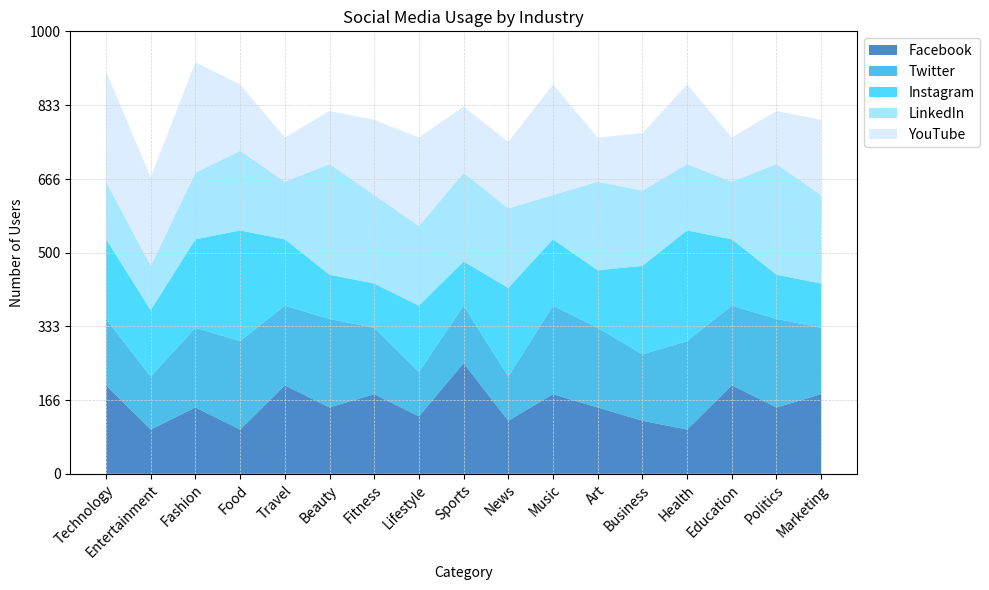

Reproduce this figure in Python. (Note: this script raises an exception after producing the figure.)

import numpy as np
import pandas as pd
import matplotlib.pyplot as plt

# convert data to dictionary
data = {'Category': ['Technology', 'Entertainment', 'Fashion', 'Food', 'Travel', 'Beauty', 'Fitness', 'Lifestyle', 'Sports', 'News', 'Music', 'Art', 'Business', 'Health', 'Education', 'Politics', 'Marketing'],
        'Facebook (Users)': [200, 100, 150, 100, 200, 150, 180, 130, 250, 120, 180, 150, 120, 100, 200, 150, 180],
        'Twitter (Users)': [150, 120, 180, 200, 180, 200, 150, 100, 130, 100, 200, 180, 150, 200, 180, 200, 150],
        'Instagram (Users)': [180, 150, 200, 250, 150, 100, 100, 150, 100, 200, 150, 130, 200, 250, 150, 100, 100],
        'LinkedIn (Users)': [130, 100, 150, 180, 130, 250, 200, 180, 200, 180, 100, 200, 170, 150, 130, 250, 200],
        'YouTube (Users)': [250, 200, 250, 150, 100, 120, 170, 200, 150, 150, 250, 100, 130, 180, 100, 120, 170]}

# convert data to dataframe
df = pd.DataFrame(data)

# convert first column to string
df.iloc[:, 0] = df.iloc[:, 0].astype(str)

# plot the chart
fig, ax = plt.subplots(figsize=(10, 6))

# randomly set background grid lines
plt.grid(color='lightgrey', linestyle='--', linewidth=0.5)

# calculate max total value and set y limit and ticks
max_total_value = df.iloc[:, 1:].sum(axis=1).max()
max_total_value = np.ceil(max_total_value/100.0)*100.0
ax.set_ylim(0, max_total_value)
ax.set_yticks(np.linspace(0, max_total_value, np.random.choice([3, 5, 7, 9, 11]), dtype=np.int32))

# set colors and transparency
colors = ['#0059B3', '#00A3E0', '#00CCFF', '#80DFFF', '#CCE6FF']
transparency = 0.7

# plot the chart
ax.stackplot(df['Category'], df.iloc[:, 1], df.iloc[:, 2], df.iloc[:, 3], df.iloc[:, 4], df.iloc[:, 5], colors=colors, alpha=transparency)

# set legend
ax.legend(['Facebook', 'Twitter', 'Instagram', 'LinkedIn', 'YouTube'], loc='upper left', bbox_to_anchor=(1, 1))

# set x and y labels
ax.set_xticklabels(df['Category'], rotation=45, ha='right', rotation_mode='anchor')
ax.set_xlabel('Category')
ax.set_ylabel('Number of Users')

# set title
plt.title('Social Media Usage by Industry')

# automatically resize the image
plt.tight_layout()

# save the chart
plt.savefig('output/final/area_chart/png/20231228-145339_50.png', dpi=100, bbox_inches='tight')

# clear the current image state
plt.clf()